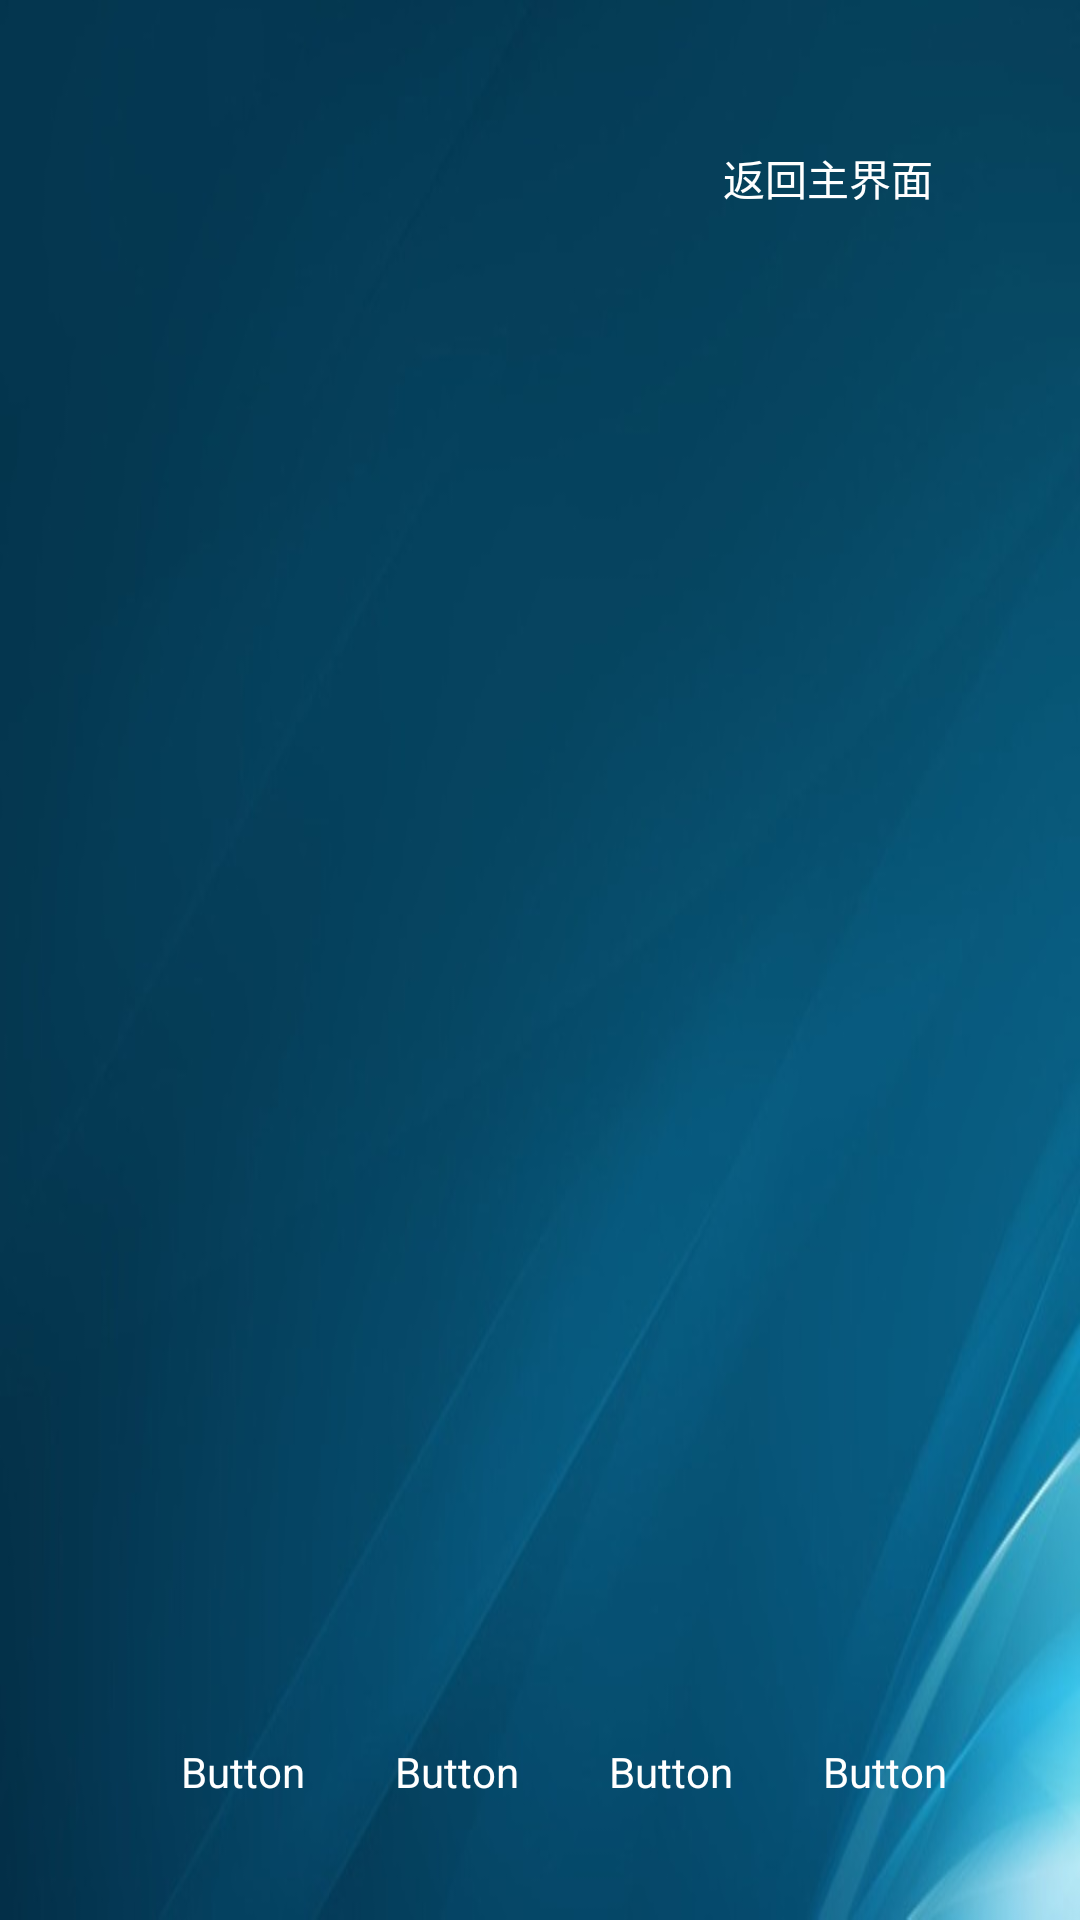

The Android layout XML behind this screen, and the referenced resources:
<!-- AndroidManifest.xml: activity theme Theme.CustomNoTitleFullScreenThemefunbg -->
<!-- res/layout/info.xml -->
<?xml version="1.0" encoding="utf-8"?>
<RelativeLayout xmlns:android="http://schemas.android.com/apk/res/android"
    android:layout_width="match_parent"
    android:layout_height="match_parent"
    android:orientation="vertical" 
    android:background="@drawable/bg_home"
    android:id="@+id/content">
    
    <ImageSwitcher
        android:id="@+id/is_bg"
        android:layout_width="fill_parent"
        android:layout_height="fill_parent"
        android:layout_alignParentBottom="true"
        android:layout_alignParentLeft="true"
        android:layout_alignParentRight="true"
        android:layout_alignParentTop="true" >
    </ImageSwitcher>

    <LinearLayout
        android:id="@+id/linearLayout1"
        android:layout_width="wrap_content"
        android:layout_height="wrap_content"
        android:layout_alignParentBottom="true"
        android:layout_alignParentLeft="true"
        android:layout_marginLeft="50dp"
        android:layout_marginBottom="30dp">

        <Button
            android:id="@+id/button1"
            android:layout_width="wrap_content"
            android:layout_height="wrap_content"
            android:text="Button"
            android:background="@drawable/menu_bg"
	    android:textColor="@android:color/white"
	    android:padding="10dp"
	    android:layout_marginRight="10dp" />
        
        <Button
        android:id="@+id/button2"
        android:layout_width="wrap_content"
        android:layout_height="wrap_content"
        android:text="Button"
        android:background="@drawable/menu_bg"
	    android:textColor="@android:color/white" 
	    android:padding="10dp"
	    android:layout_marginRight="10dp"/>

    <Button
        android:id="@+id/button3"
        android:layout_width="wrap_content"
        android:layout_height="wrap_content"
        android:text="Button"
        android:background="@drawable/menu_bg"
	    android:textColor="@android:color/white"
	    android:padding="10dp"
	    android:layout_marginRight="10dp" />

    <Button
        android:id="@+id/button4"
        android:layout_width="wrap_content"
        android:layout_height="wrap_content"
        android:text="Button"
        android:background="@drawable/menu_bg"
	    android:textColor="@android:color/white"
	    android:padding="10dp"
	    android:layout_marginRight="10dp" />

    </LinearLayout>

    <Button
        android:id="@+id/back"
        android:layout_width="wrap_content"
        android:layout_height="wrap_content"
        android:layout_alignParentRight="true"
        android:layout_alignParentTop="true"
        android:layout_marginRight="29dp"
        android:layout_marginTop="29dp"
        android:background="@drawable/menu_bg"
        android:padding="20dp"
        android:text="@string/home"
        android:textColor="@android:color/white" />



</RelativeLayout>
<!-- resources referenced by this layout -->
<resources>
  <!-- drawable bg_home: jpg bitmap (drawable-mdpi, 27734 bytes) -->
  <!-- drawable menu_bg (drawable) -->
  <?xml version="1.0" encoding="utf-8"?>
  <selector xmlns:android="http://schemas.android.com/apk/res/android">
      <item android:state_pressed="true" android:drawable="@drawable/btn_default_normal_holo" />
      <item android:state_focused="true" android:drawable="@drawable/btn_default_focused_holo"  />
      <item android:drawable="@drawable/btn_default_pressed_holo" />
  </selector>
  <string name="home">返回主界面</string>
  <style name="Theme.CustomNoTitleFullScreenThemefunbg" parent="@android:style/Theme">
  		<item name="android:windowNoTitle">true</item>
  		<item name="android:windowFullscreen">true</item>
  	</style>
</resources>
